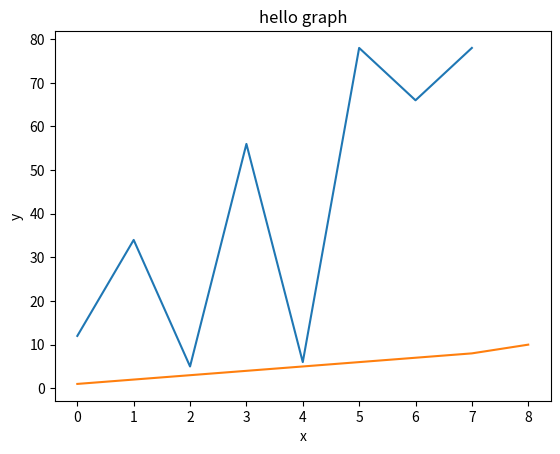

Reproduce this figure in Python.
import matplotlib.pyplot as pl

pl.plot([0,1,2,3,4,5,6,7],[12,34,5,56,6,78,66,78],
        [0,1,2,3,4,5,6,7,8],[1,2,3,4,5,6,7,8,10])
pl.title("hello graph")
pl.xlabel("x")
pl.ylabel("y")
#pl.savefig('grafo1.png')
pl.show()
